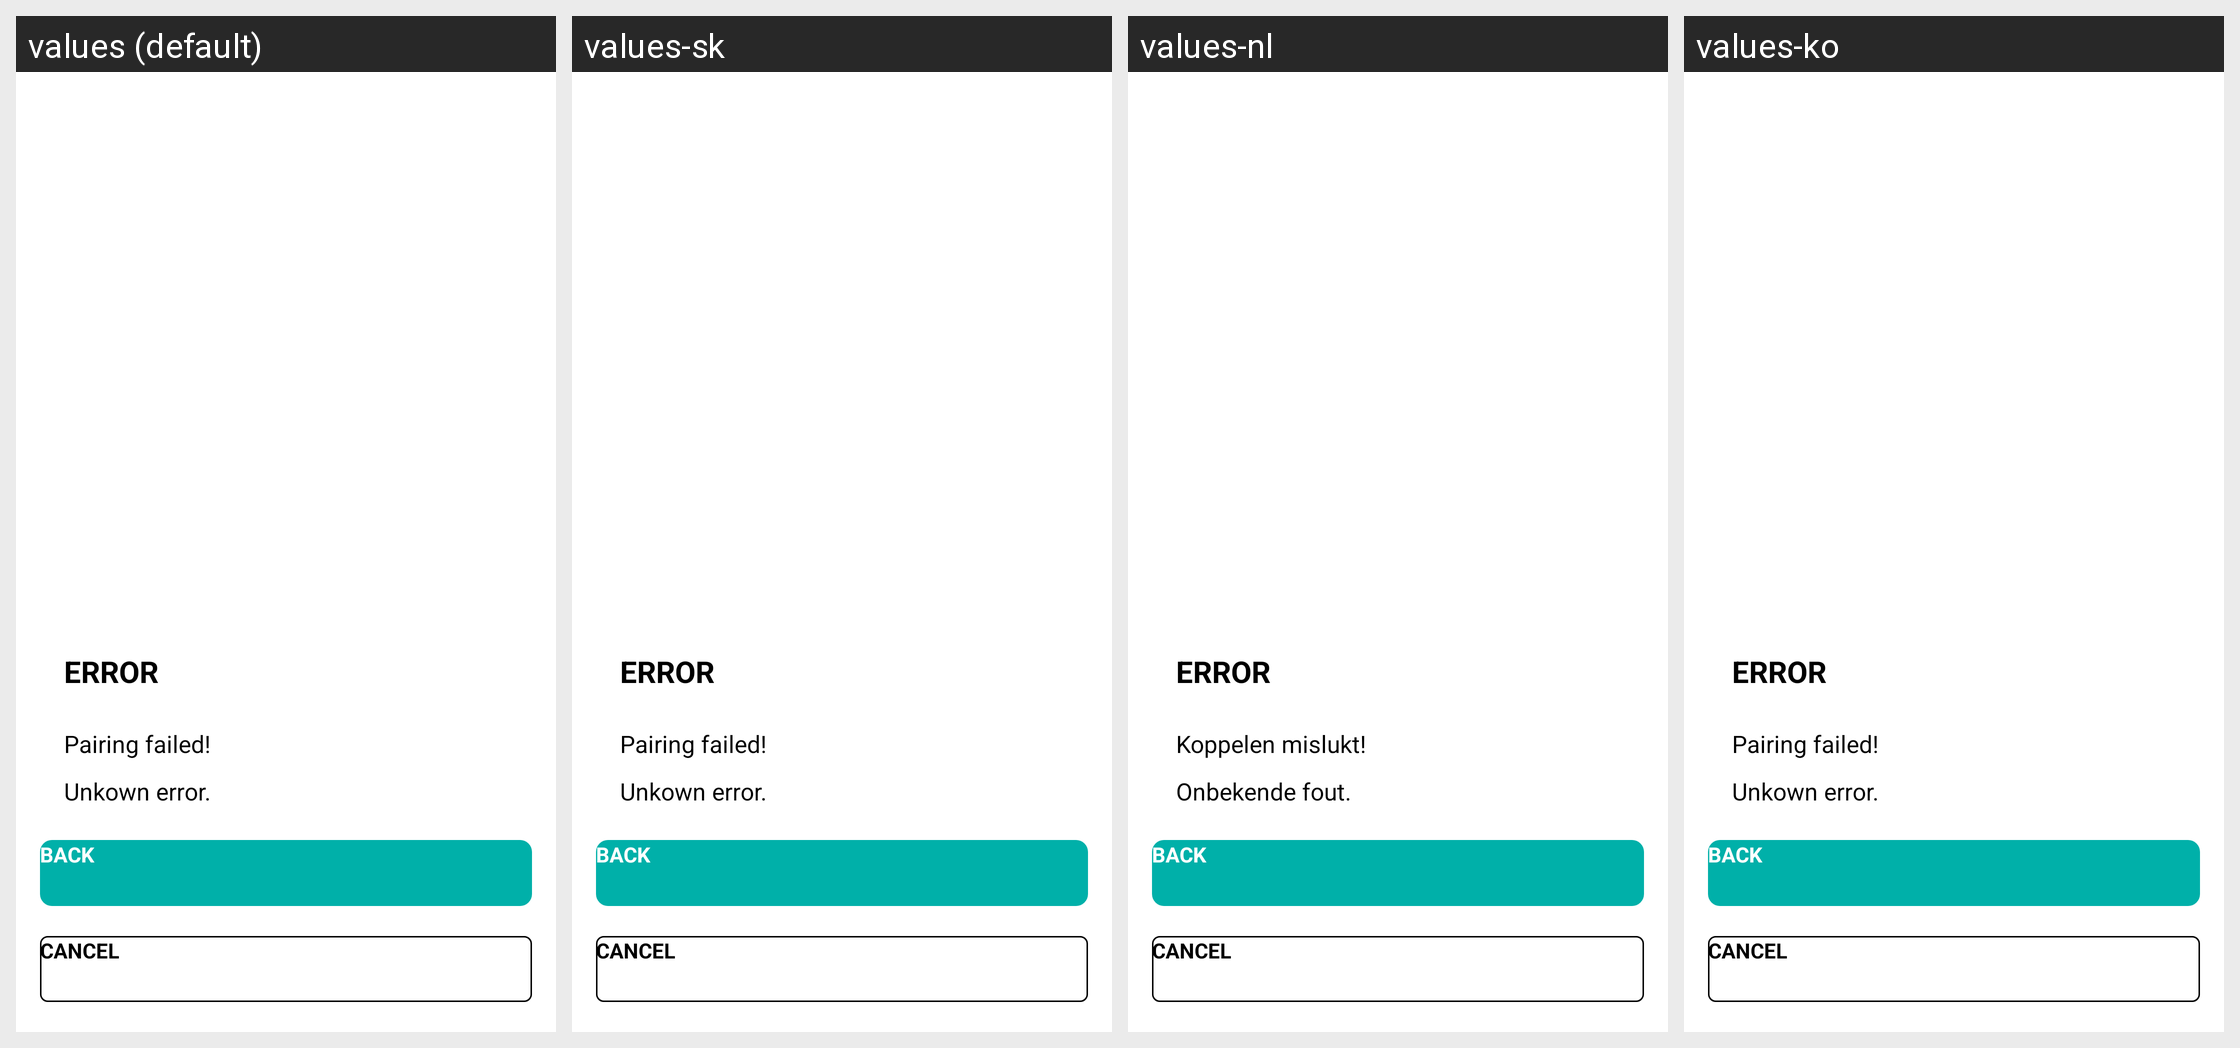

For this localized Android screen grid, give each drawn string resource with its value in every locale shown.
Android screen res/layout/activity_single_zone_set_appliance_name_error.xml rendered under 4 locales, left to right: values (default), values-sk, values-nl, values-ko. Device: Nexus 5 (rendered at 1080×1920; each locale shown at half size, 540×960, under a caption strip naming it); theme Theme.AppCompat.Light.NoActionBar.
Other locales in the repository, not shown: values-af, values-am, values-ar, values-as, values-az, values-be, values-bg, values-bn, values-bs, values-ca, values-cs, values-da, values-de, values-el, values-en, values-en-rGB, values-es, values-es-rUS, values-et, values-eu, values-fa, values-fi, values-fr, values-fr-rCA, values-gl, values-gu, values-he, values-hi, values-hr, values-hu, values-hy, values-id, values-in, values-is, values-it, values-iw, values-ja, values-ka, values-kk, values-km, values-kn, values-ky, values-lo, values-lt, values-lv, values-mk, values-ml, values-mn, values-mr, values-ms, values-my, values-nb, values-ne, values-or, values-pa, values-pl, values-pt, values-pt-rBR, values-pt-rPT, values-ro, values-ru, values-si, values-sl, values-sq, values-sr, values-sr-rBA, values-sv, values-sw, values-ta, values-te, values-th, values-tl, values-tr, values-uk, values-ur, values-uz, values-vi, values-zh-rCN, values-zh-rHK, values-zh-rTW, values-zu.
Strings drawn on this screen, with the default value and each locale's value (text and hints the layout hard-codes, and strings that could not be matched under every locale, appear in the picture but are not listed):

pair_failed
  values: Pairing failed!
  values-sk: Pairing failed!
  values-nl: Koppelen mislukt!
  values-ko: Pairing failed!

unknow_error
  values: Unkown error.
  values-sk: Unkown error.
  values-nl: Onbekende fout.
  values-ko: Unkown error.
